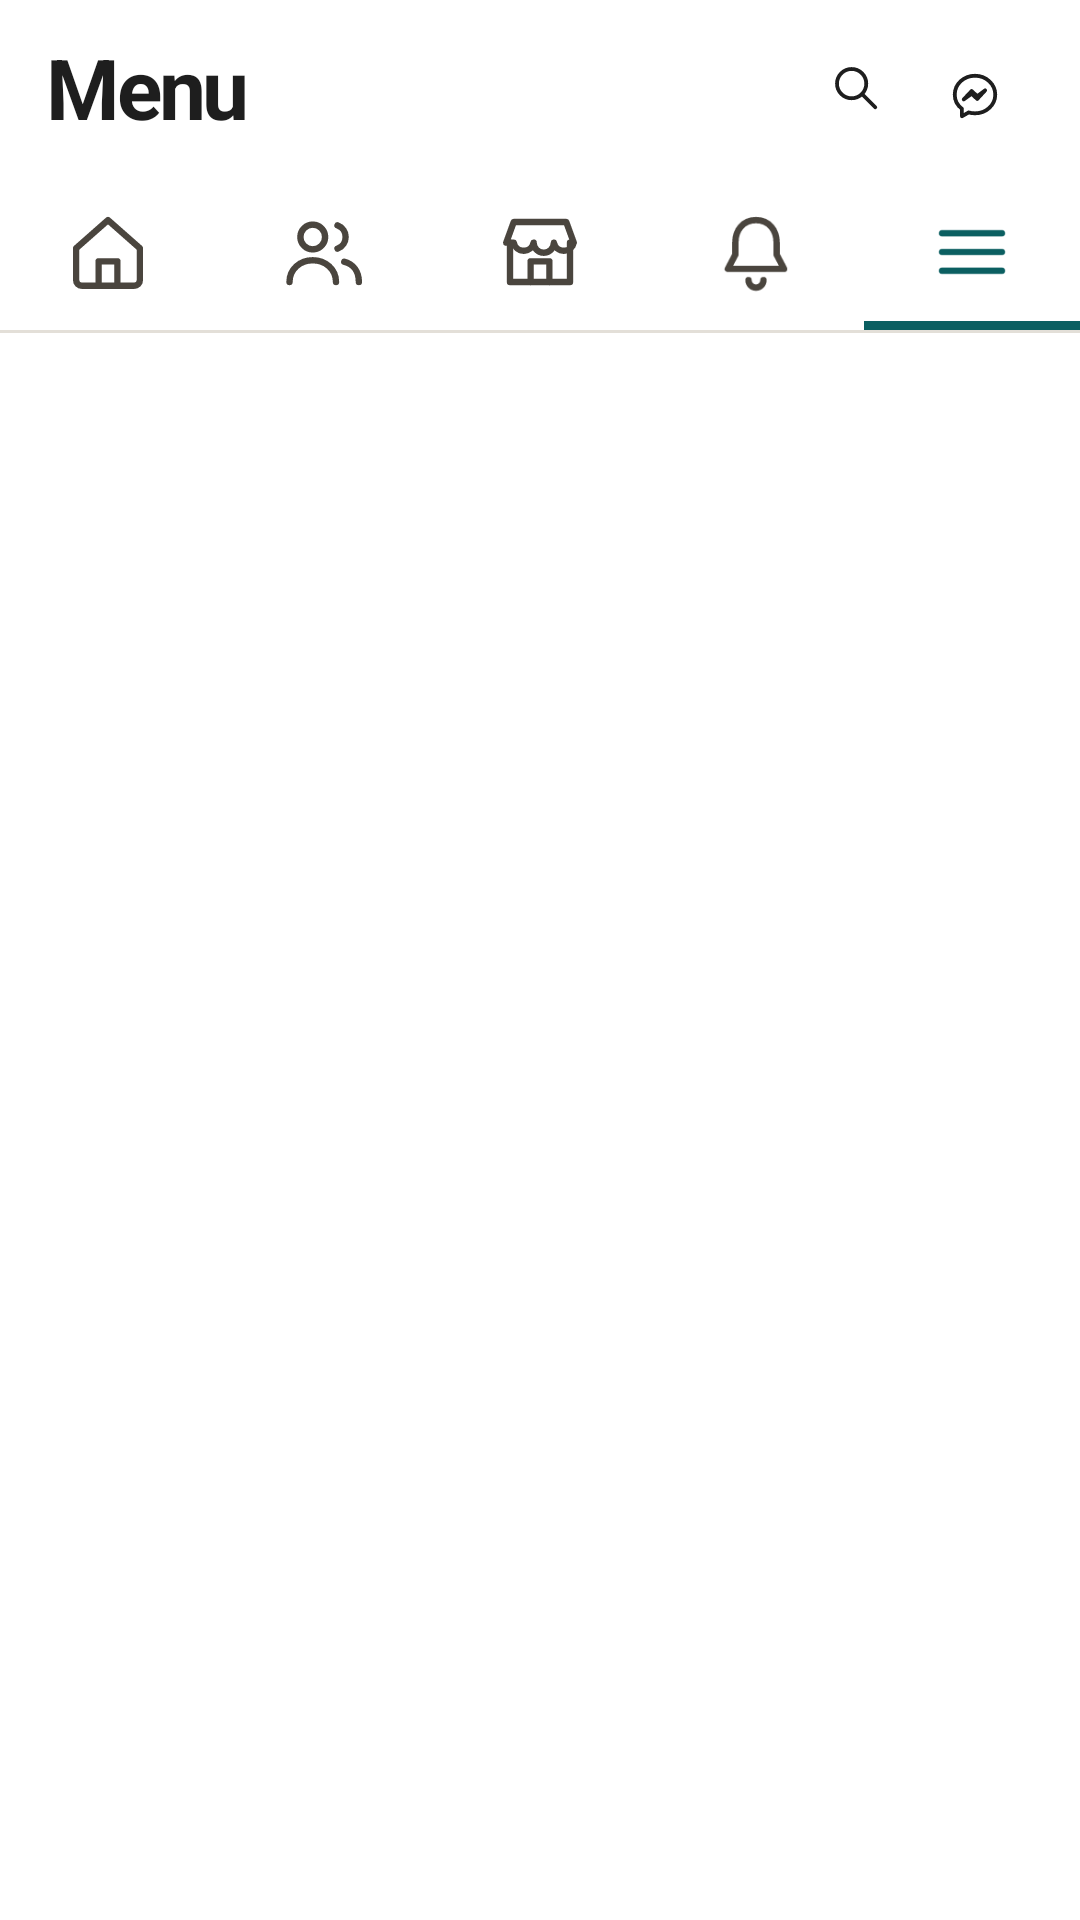

Reconstruct the res/layout file that produces this screen, plus the resources it refers to.
<!-- AndroidManifest.xml: application theme Theme.SMD_Assignment1 -->
<!-- res/layout/tabbar_menu.xml -->
<?xml version="1.0" encoding="utf-8"?>
<LinearLayout xmlns:android="http://schemas.android.com/apk/res/android"
    xmlns:app="http://schemas.android.com/apk/res-auto"
    android:layout_width="match_parent"
    android:layout_height="wrap_content"
    android:background="#FFFFFF"
    android:orientation="vertical">

    <RelativeLayout
        android:layout_width="match_parent"
        android:layout_height="58dp">

        <TextView
            android:id="@+id/tbTitle"
            android:layout_width="wrap_content"
            android:layout_height="wrap_content"
            android:layout_centerVertical="true"
            android:layout_marginStart="16dp"
            android:letterSpacing="-0.04"
            android:text="Menu"
            android:textColor="@color/ink"
            android:textSize="28sp"
            android:textStyle="bold" />

        <RelativeLayout
            android:id="@+id/btnMessenger"
            android:layout_width="34dp"
            android:layout_height="40dp"
            android:layout_alignParentEnd="true"
            android:layout_centerVertical="true"
            android:layout_marginEnd="18dp">

            <ImageView
                android:layout_width="34dp"
                android:layout_height="34dp"
                android:layout_alignParentBottom="true"
                android:background="@drawable/bg_circle"
                android:backgroundTint="@color/pill"
                android:padding="8dp"
                android:src="@drawable/ol_messenger"
                app:tint="@color/ink" />

            <TextView
                android:layout_width="16dp"
                android:layout_height="16dp"
                android:layout_alignParentTop="true"
                android:layout_alignParentEnd="true"
                android:layout_marginEnd="-4dp"
                android:background="@drawable/bg_circle"
                android:backgroundTint="@color/rust"
                android:gravity="center"
                android:id="@+id/msgBadge"
                android:visibility="gone"
                android:text="3"
                android:textColor="#FFFFFF"
                android:textSize="9sp"
                android:textStyle="bold" />
        </RelativeLayout>

        <ImageView
            android:id="@+id/btnSearch"
            android:layout_width="34dp"
            android:layout_height="34dp"
            android:layout_centerVertical="true"
            android:layout_marginEnd="6dp"
            android:layout_toStartOf="@id/btnMessenger"
            android:background="@drawable/bg_circle"
            android:backgroundTint="@color/pill"
            android:padding="8dp"
            android:src="@drawable/ol_search"
            app:tint="@color/ink" />
    </RelativeLayout>

    <LinearLayout
        android:layout_width="match_parent"
        android:layout_height="52dp"
        android:orientation="horizontal">

        <RelativeLayout
            android:id="@+id/tab0"
            android:layout_width="0dp"
            android:layout_height="match_parent"
            android:layout_weight="1">

            <ImageView
                android:id="@+id/ic0"
                android:layout_width="30dp"
                android:layout_height="30dp"
                android:layout_centerInParent="true"
                android:src="@drawable/ol_home"
                app:tint="@color/tab_idle" />

            <View
                android:id="@+id/ind0"
                android:layout_width="match_parent"
                android:layout_height="3dp"
                android:layout_alignParentBottom="true"
                android:background="@color/teal"
                android:visibility="invisible" />
        </RelativeLayout>

        <RelativeLayout
            android:id="@+id/tab1"
            android:layout_width="0dp"
            android:layout_height="match_parent"
            android:layout_weight="1">

            <ImageView
                android:id="@+id/ic1"
                android:layout_width="30dp"
                android:layout_height="30dp"
                android:layout_centerInParent="true"
                android:src="@drawable/ol_people"
                app:tint="@color/tab_idle" />

            <View
                android:id="@+id/ind1"
                android:layout_width="match_parent"
                android:layout_height="3dp"
                android:layout_alignParentBottom="true"
                android:background="@color/teal"
                android:visibility="invisible" />
        </RelativeLayout>

        <RelativeLayout
            android:id="@+id/tab2"
            android:layout_width="0dp"
            android:layout_height="match_parent"
            android:layout_weight="1">

            <ImageView
                android:id="@+id/ic2"
                android:layout_width="30dp"
                android:layout_height="30dp"
                android:layout_centerInParent="true"
                android:src="@drawable/ol_store"
                app:tint="@color/tab_idle" />

            <View
                android:id="@+id/ind2"
                android:layout_width="match_parent"
                android:layout_height="3dp"
                android:layout_alignParentBottom="true"
                android:background="@color/teal"
                android:visibility="invisible" />
        </RelativeLayout>

        <RelativeLayout
            android:id="@+id/tab3"
            android:layout_width="0dp"
            android:layout_height="match_parent"
            android:layout_weight="1">

            <ImageView
                android:id="@+id/ic3"
                android:layout_width="30dp"
                android:layout_height="30dp"
                android:layout_centerInParent="true"
                android:src="@drawable/ol_bell"
                app:tint="@color/tab_idle" />

            <TextView
                android:layout_width="18dp"
                android:layout_height="18dp"
                android:layout_alignTop="@id/ic3"
                android:layout_alignEnd="@id/ic3"
                android:layout_marginTop="-8dp"
                android:layout_marginEnd="-10dp"
                android:background="@drawable/bg_circle"
                android:backgroundTint="@color/rust"
                android:gravity="center"
                android:id="@+id/notifBadge"
                android:visibility="gone"
                android:text="5"
                android:textColor="#FFFFFF"
                android:textSize="10sp"
                android:textStyle="bold" />

            <View
                android:id="@+id/ind3"
                android:layout_width="match_parent"
                android:layout_height="3dp"
                android:layout_alignParentBottom="true"
                android:background="@color/teal"
                android:visibility="invisible" />
        </RelativeLayout>

        <RelativeLayout
            android:id="@+id/tab4"
            android:layout_width="0dp"
            android:layout_height="match_parent"
            android:layout_weight="1">

            <ImageView
                android:id="@+id/ic4"
                android:layout_width="30dp"
                android:layout_height="30dp"
                android:layout_centerInParent="true"
                android:src="@drawable/ol_menu"
                app:tint="@color/teal" />

            <View
                android:id="@+id/ind4"
                android:layout_width="match_parent"
                android:layout_height="3dp"
                android:layout_alignParentBottom="true"
                android:background="@color/teal"
                android:visibility="visible" />
        </RelativeLayout>
    </LinearLayout>

    <View
        android:layout_width="match_parent"
        android:layout_height="1dp"
        android:background="@color/line" />
</LinearLayout>
<!-- resources referenced by this layout -->
<resources>
  <color name="ink">#1E1E1E</color>
  <color name="line">#E3DFD8</color>
  <color name="pill">#ECE9E3</color>
  <color name="rust">#BC4A28</color>
  <color name="tab_idle">#4A453E</color>
  <color name="teal">#0B5F61</color>
  <!-- drawable ol_bell (drawable) -->
  <?xml version="1.0" encoding="utf-8"?>
  <vector xmlns:android="http://schemas.android.com/apk/res/android" android:width="24dp" android:height="24dp" android:viewportWidth="24" android:viewportHeight="24">
      <path android:fillColor="#00000000" android:strokeColor="#FF000000" android:strokeWidth="1.7" android:strokeLineCap="round" android:strokeLineJoin="round" android:pathData="M12,3.5C8.5,3.5 6.5,6.2 6.5,9.5v3.2L4.5,16.5h15l-2,-3.8V9.5C17.5,6.2 15.5,3.5 12,3.5z"/>
      <path android:fillColor="#00000000" android:strokeColor="#FF000000" android:strokeWidth="1.7" android:strokeLineCap="round" android:strokeLineJoin="round" android:pathData="M10,19.5a2,2 0,0 0,4 0"/>
  </vector>
  <!-- drawable ol_home (drawable) -->
  <?xml version="1.0" encoding="utf-8"?>
  <vector xmlns:android="http://schemas.android.com/apk/res/android" android:width="24dp" android:height="24dp" android:viewportWidth="24" android:viewportHeight="24">
      <path android:fillColor="#00000000" android:strokeColor="#FF000000" android:strokeWidth="1.7" android:strokeLineCap="round" android:strokeLineJoin="round" android:pathData="M3.5,11L12,3.5L20.5,11V19.5a1.5,1.5 0,0 1,-1.5 1.5H5a1.5,1.5 0,0 1,-1.5 -1.5z"/>
      <path android:fillColor="#00000000" android:strokeColor="#FF000000" android:strokeWidth="1.7" android:strokeLineCap="round" android:strokeLineJoin="round" android:pathData="M9.5,21V14.5h5V21"/>
  </vector>
  <!-- drawable ol_messenger (drawable) -->
  <?xml version="1.0" encoding="utf-8"?>
  <vector xmlns:android="http://schemas.android.com/apk/res/android" android:width="24dp" android:height="24dp" android:viewportWidth="24" android:viewportHeight="24">
      <path android:fillColor="#00000000" android:strokeColor="#FF000000" android:strokeWidth="1.7" android:strokeLineCap="round" android:strokeLineJoin="round" android:pathData="M12,3C7,3 3,6.7 3,11.4c0,2.6 1.2,4.8 3.2,6.3V21l3,-1.7c0.9,0.3 1.8,0.4 2.8,0.4c5,0 9,-3.7 9,-8.3S17,3 12,3z"/>
      <path android:fillColor="#00000000" android:strokeColor="#FF000000" android:strokeWidth="1.7" android:strokeLineCap="round" android:strokeLineJoin="round" android:pathData="M7,13.5l3.5,-3.7l2.5,2.3l3.5,-2.6l-3.5,3.8l-2.5,-2.3z"/>
  </vector>
  <!-- drawable ol_search (drawable) -->
  <?xml version="1.0" encoding="utf-8"?>
  <vector xmlns:android="http://schemas.android.com/apk/res/android" android:width="24dp" android:height="24dp" android:viewportWidth="24" android:viewportHeight="24">
      <path android:fillColor="#00000000" android:strokeColor="#FF000000" android:strokeWidth="1.7" android:strokeLineCap="round" android:strokeLineJoin="round" android:pathData="M10.5,10.5m-6.5,0a6.5,6.5 0,1 1,13 0a6.5,6.5 0,1 1,-13 0"/>
      <path android:fillColor="#00000000" android:strokeColor="#FF000000" android:strokeWidth="1.7" android:strokeLineCap="round" android:strokeLineJoin="round" android:pathData="M15.5,15.5L21,21"/>
  </vector>
  <style name="Theme.SMD_Assignment1" parent="Base.Theme.SMD_Assignment1" />
  <style name="Base.Theme.SMD_Assignment1" parent="Theme.AppCompat.Light.NoActionBar">
          
          
      </style>
</resources>
